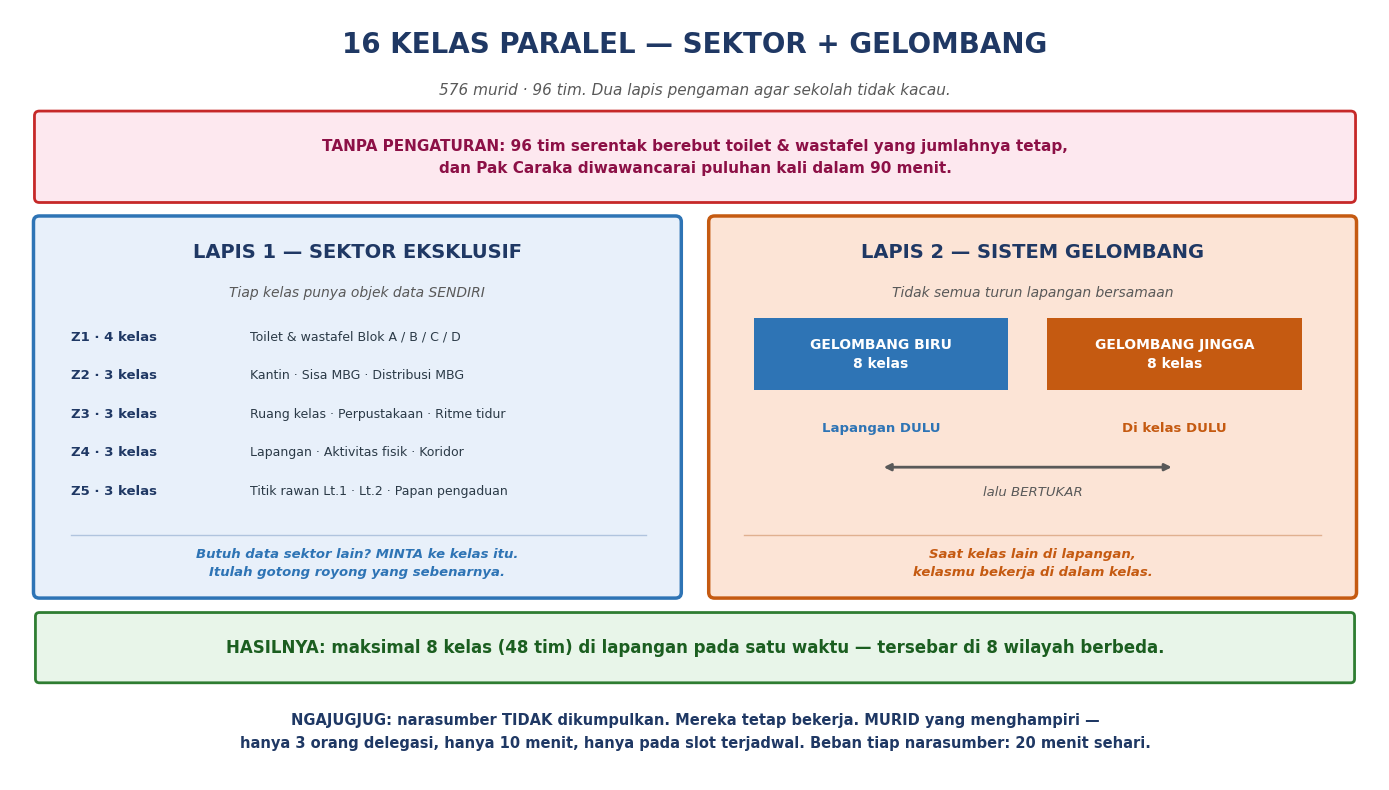

The script that saved this image: (Note: this script raises an exception after producing the figure.)
import matplotlib; matplotlib.use('Agg')
import matplotlib.pyplot as plt
from matplotlib.patches import FancyBboxPatch, Rectangle, Circle
OUT="/sessions/vibrant-inspiring-einstein/mnt/Ko Kurikuler/SAKOLA_WALUYA_XI_2026/05_GAMBAR"
NAVY='#1F3864';GREY='#595959';RED='#C62828';BIRU='#2E74B5';JING='#C55A11'
plt.rcParams['font.family']='DejaVu Sans'

# --- 14. SEKTOR + GELOMBANG ---
fig,ax=plt.subplots(figsize=(14,8));ax.axis('off');ax.set_xlim(0,14);ax.set_ylim(0,8)
ax.text(7,7.55,'16 KELAS PARALEL — SEKTOR + GELOMBANG',size=20,fontweight='bold',color=NAVY,ha='center')
ax.text(7,7.12,'576 murid · 96 tim. Dua lapis pengaman agar sekolah tidak kacau.',size=11,style='italic',color=GREY,ha='center')

ax.add_patch(FancyBboxPatch((0.3,6.05),13.4,0.85,boxstyle="round,pad=0.05",facecolor='#FDE8EF',edgecolor=RED,lw=2))
ax.text(7,6.47,'TANPA PENGATURAN: 96 tim serentak berebut toilet & wastafel yang jumlahnya tetap,\ndan Pak Caraka diwawancarai puluhan kali dalam 90 menit.',
        size=11,color='#8C1046',ha='center',va='center',fontweight='bold',linespacing=1.6)

# --- Lapis 1 ---
ax.add_patch(FancyBboxPatch((0.3,1.95),6.5,3.85,boxstyle="round,pad=0.06",facecolor='#E8F0FA',edgecolor=BIRU,lw=2.5))
ax.text(3.55,5.42,'LAPIS 1 — SEKTOR EKSKLUSIF',size=14,color=NAVY,ha='center',fontweight='bold')
ax.text(3.55,5.02,'Tiap kelas punya objek data SENDIRI',size=10,color=GREY,ha='center',style='italic')
sek=[('Z1 · 4 kelas','Toilet & wastafel Blok A / B / C / D'),
     ('Z2 · 3 kelas','Kantin · Sisa MBG · Distribusi MBG'),
     ('Z3 · 3 kelas','Ruang kelas · Perpustakaan · Ritme tidur'),
     ('Z4 · 3 kelas','Lapangan · Aktivitas fisik · Koridor'),
     ('Z5 · 3 kelas','Titik rawan Lt.1 · Lt.2 · Papan pengaduan')]
for i,(z,d) in enumerate(sek):
    y=4.60-i*0.40
    ax.text(0.62,y,z,size=9.5,color=NAVY,fontweight='bold',va='center')
    ax.text(2.45,y,d,size=9,color='#2B3A47',va='center')
ax.plot([0.62,6.5],[2.55,2.55],color='#B0C4DE',lw=1)
ax.text(3.55,2.25,'Butuh data sektor lain? MINTA ke kelas itu.\nItulah gotong royong yang sebenarnya.',
        size=9.5,color=BIRU,ha='center',va='center',style='italic',fontweight='bold',linespacing=1.5)

# --- Lapis 2 ---
ax.add_patch(FancyBboxPatch((7.2,1.95),6.5,3.85,boxstyle="round,pad=0.06",facecolor='#FCE4D6',edgecolor=JING,lw=2.5))
ax.text(10.45,5.42,'LAPIS 2 — SISTEM GELOMBANG',size=14,color=NAVY,ha='center',fontweight='bold')
ax.text(10.45,5.02,'Tidak semua turun lapangan bersamaan',size=10,color=GREY,ha='center',style='italic')
ax.add_patch(Rectangle((7.6,4.05),2.6,0.75,facecolor=BIRU))
ax.text(8.9,4.42,'GELOMBANG BIRU\n8 kelas',size=10,color='white',ha='center',va='center',fontweight='bold',linespacing=1.4)
ax.add_patch(Rectangle((10.6,4.05),2.6,0.75,facecolor=JING))
ax.text(11.9,4.42,'GELOMBANG JINGGA\n8 kelas',size=10,color='white',ha='center',va='center',fontweight='bold',linespacing=1.4)
ax.text(8.9,3.62,'Lapangan DULU',size=9.5,color=BIRU,ha='center',fontweight='bold')
ax.text(11.9,3.62,'Di kelas DULU',size=9.5,color=JING,ha='center',fontweight='bold')
ax.annotate('',xy=(11.9,3.25),xytext=(8.9,3.25),arrowprops=dict(arrowstyle='<|-|>',lw=2,color=GREY))
ax.text(10.45,2.95,'lalu BERTUKAR',size=9.5,color=GREY,ha='center',style='italic')
ax.plot([7.5,13.4],[2.55,2.55],color='#E0B090',lw=1)
ax.text(10.45,2.25,'Saat kelas lain di lapangan,\nkelasmu bekerja di dalam kelas.',
        size=9.5,color=JING,ha='center',va='center',style='italic',fontweight='bold',linespacing=1.5)

ax.add_patch(FancyBboxPatch((0.3,1.05),13.4,0.65,boxstyle="round,pad=0.04",facecolor='#E8F5E9',edgecolor='#2E7D32',lw=2))
ax.text(7,1.37,'HASILNYA: maksimal 8 kelas (48 tim) di lapangan pada satu waktu — tersebar di 8 wilayah berbeda.',
        size=12,color='#1B5E20',ha='center',va='center',fontweight='bold')
ax.text(7,0.5,'NGAJUGJUG: narasumber TIDAK dikumpulkan. Mereka tetap bekerja. MURID yang menghampiri —\nhanya 3 orang delegasi, hanya 10 menit, hanya pada slot terjadwal. Beban tiap narasumber: 20 menit sehari.',
        size=10.5,color=NAVY,ha='center',va='center',fontweight='bold',linespacing=1.7)
plt.tight_layout();plt.savefig(f'{OUT}/14_Sektor_dan_Gelombang_16_Kelas.png',dpi=150,facecolor='white');plt.close()

# --- 15. NGAJUGJUG ---
fig,ax=plt.subplots(figsize=(13,7.5));ax.axis('off');ax.set_xlim(0,13);ax.set_ylim(0,7.5)
ax.text(6.5,7.05,'NGAJUGJUG — MENGHAMPIRI NARASUMBER',size=20,fontweight='bold',color=NAVY,ha='center')
ax.text(6.5,6.6,'Narasumber TIDAK dikumpulkan. Mereka tetap bekerja. Murid yang mendatangi mereka di tempat kerjanya.',size=11,style='italic',color=GREY,ha='center')
ax.add_patch(FancyBboxPatch((0.3,5.15),12.4,1.05,boxstyle="round,pad=0.05",facecolor='#FDE8EF',edgecolor=RED,lw=2))
ax.text(6.5,5.68,'MASALAHNYA: 96 tim × 3 narasumber = Pak Caraka diwawancarai puluhan kali dalam 90 menit.\nDi hari kedua, beliau akan menolak — dan kita kehilangan jantung kegiatan ini.',
        size=11.5,color='#8C1046',ha='center',va='center',fontweight='bold',linespacing=1.7)
k=[('01','KUOTA KERAS','8 narasumber. Tiap narasumber didatangi\nhanya 2 KELAS (1 Biru + 1 Jingga).\nBeban total: 20 MENIT sehari.','#0277BD'),
   ('02','DELEGASI 3 ORANG','Bukan seluruh tim, bukan seluruh kelas.\n1 Kapten + 1 pencatat + 1 dokumentasi.\nHasilnya dibagikan ke kelas setelah kembali.','#2E7D32'),
   ('03','MAKSIMAL 10 MENIT','Tim Waktu yang mengingatkan.\nLewat 10 menit = PAMIT,\napa pun kondisinya.','#6A1B9A'),
   ('04','BOLEH DITOLAK','Sibuk / menolak / tidak ada di tempat?\nJANGAN DIPAKSA. Catat, kembali ke POS, lapor.\nMenerima penolakan dengan sopan juga BAGEUR.','#AD1457')]
for i,(n,t,d,col) in enumerate(k):
    x=0.3+i*3.15
    ax.add_patch(FancyBboxPatch((x,2.05),2.95,2.75,boxstyle="round,pad=0.06",facecolor='#F5F7FA',edgecolor=col,lw=2))
    ax.add_patch(Circle((x+0.42,4.42),0.28,facecolor=col))
    ax.text(x+0.42,4.42,n,size=10,color='white',ha='center',va='center',fontweight='bold')
    ax.text(x+0.85,4.42,t,size=11,color=col,va='center',fontweight='bold')
    ax.text(x+1.47,3.35,d,size=9,color='#2B3A47',ha='center',va='center',linespacing=1.7)
ax.add_patch(FancyBboxPatch((0.3,0.75),12.4,1.05,boxstyle="round,pad=0.05",facecolor='#FFF6E0',edgecolor='#BF8F00',lw=2))
ax.text(6.5,1.28,'H-1 (KAMIS 16 JULI): Koordinator MENEMUI setiap narasumber. Memberi tahu mereka akan didatangi 2 kelas, jam berapa.\nMENEMPELKAN KARTU JADWAL di tempat kerjanya. TANPA INI, mereka akan merasa diserbu — dan menolak.',
        size=11,color='#6B5200',ha='center',va='center',fontweight='bold',linespacing=1.7)
plt.tight_layout();plt.savefig(f'{OUT}/15_Ngajugjug_Narasumber.png',dpi=150,facecolor='white');plt.close()
print("OK 2 gambar")
